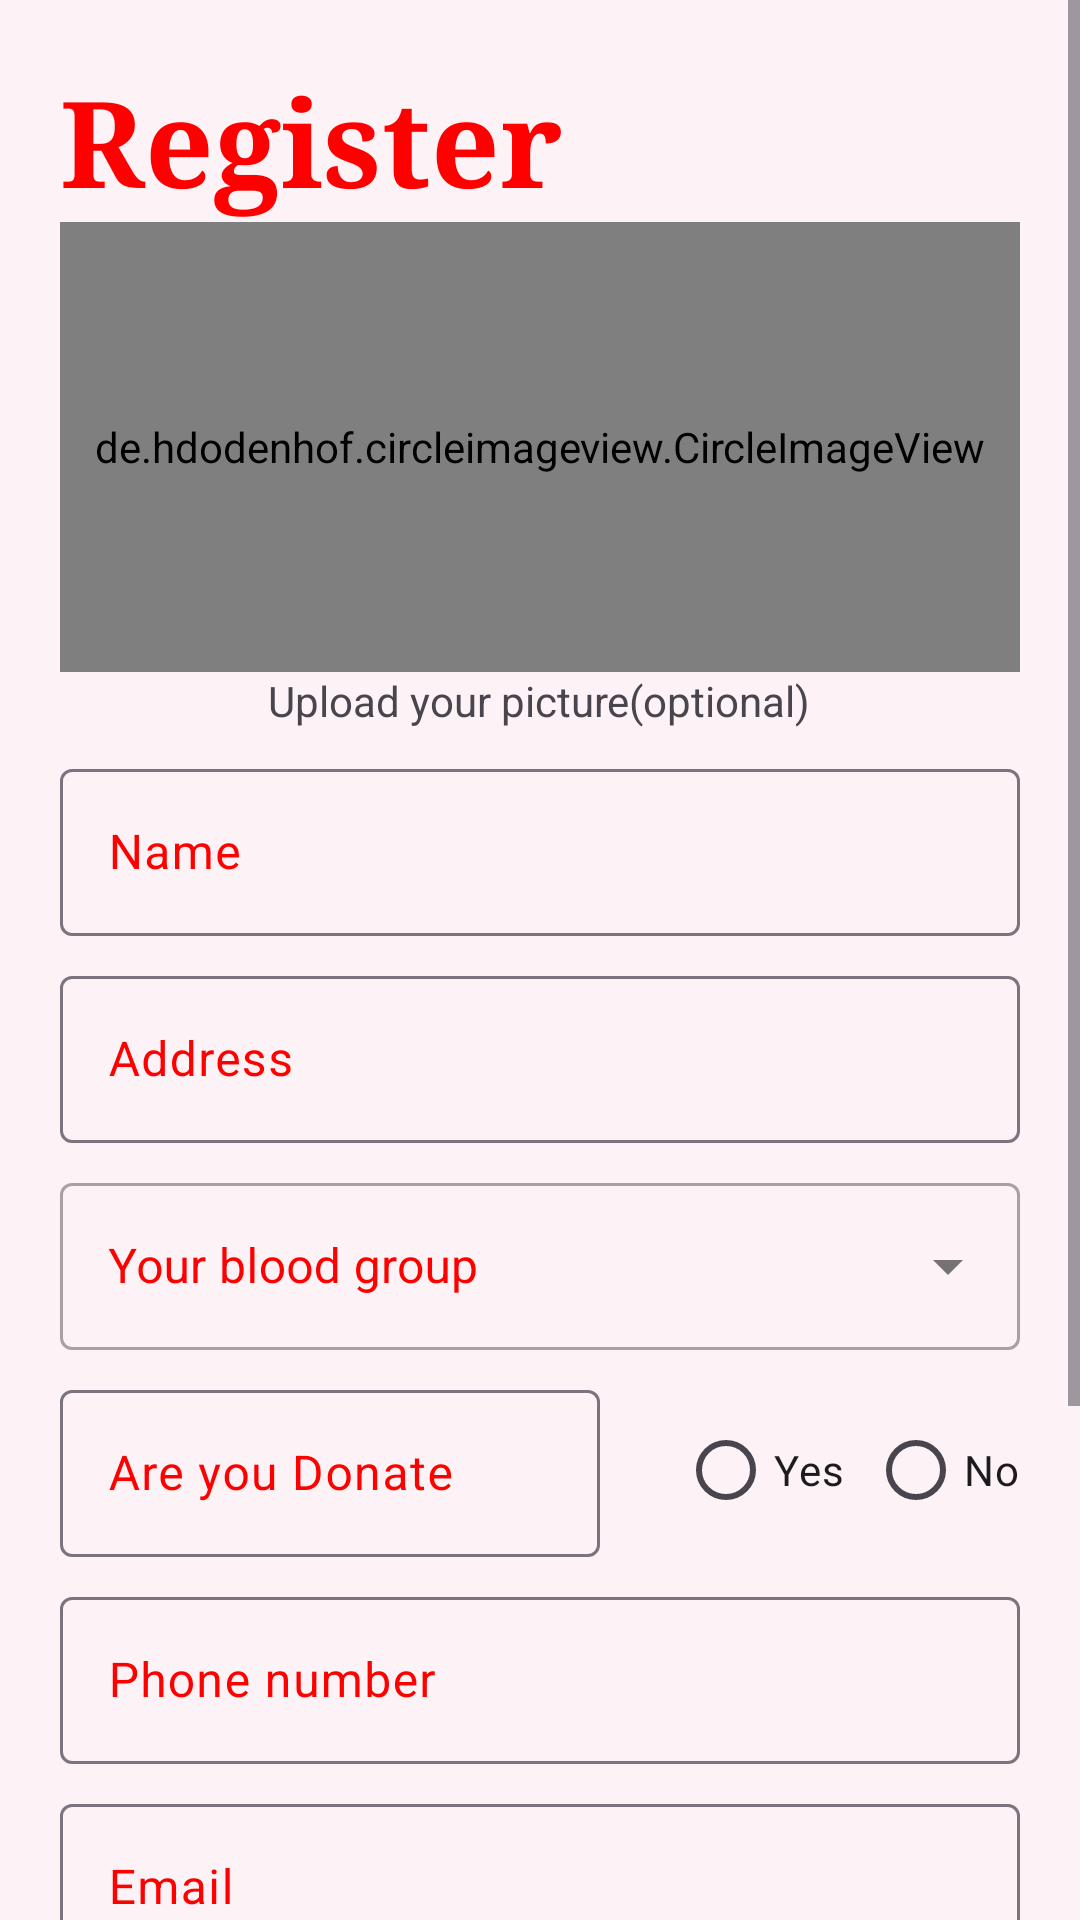

Here is an Android app screen rendered from its layout file. Give the layout XML and the strings, colors and styles it references.
<!-- AndroidManifest.xml: application theme Theme.DonateRedDrop -->
<!-- res/layout/activity_signup.xml -->
<?xml version="1.0" encoding="utf-8"?>
<ScrollView xmlns:android="http://schemas.android.com/apk/res/android"
    xmlns:app="http://schemas.android.com/apk/res-auto"
    xmlns:tools="http://schemas.android.com/tools"
    android:layout_width="match_parent"
    android:layout_height="match_parent"
    tools:context=".ActivityClasses.Login">

    <LinearLayout
        android:layout_width="match_parent"
        android:layout_height="wrap_content"
        android:background="#FDF2F5"
        android:weightSum="100"
        android:orientation="vertical"
        android:padding="20dp"
        >

        <TextView
            android:layout_width="match_parent"
            android:layout_height="wrap_content"
            android:fontFamily="serif"
            android:layout_weight="5"
            android:text="Register"
            android:textColor="#FE0000"
            android:textSize="40dp"
            android:textStyle="bold" />
            <de.hdodenhof.circleimageview.CircleImageView
                android:layout_width="match_parent"
                android:layout_height="150dp"
                android:id="@+id/imageurlget"
                android:layout_weight="50"
                android:src="@drawable/loginf"/>
            <TextView
                android:layout_width="wrap_content"
                android:layout_height="wrap_content"
                android:text="Upload your picture(optional)"
                android:textAlignment="center"
                android:layout_gravity="center"/>

        <com.google.android.material.textfield.TextInputLayout
            android:id="@+id/name"
            style="@style/Widget.Material3.TextInputLayout.OutlinedBox"
            android:layout_width="match_parent"
            android:layout_height="wrap_content"
            app:hintTextColor="#FE0000"
            android:layout_weight="5"
            android:hint="Name"
            android:fontFamily="serif"
            android:layout_marginTop="8dp"
            android:textColorHint="#FE0000"
            >

            <com.google.android.material.textfield.TextInputEditText
                android:layout_width="match_parent"
                android:layout_height="wrap_content"
                android:layout_weight="5"
                android:inputType="text"
                android:textColor="@color/black"/>
        </com.google.android.material.textfield.TextInputLayout>
        <com.google.android.material.textfield.TextInputLayout
            android:id="@+id/addressss"
            style="@style/Widget.Material3.TextInputLayout.OutlinedBox"
            android:layout_width="match_parent"
            android:layout_height="wrap_content"
            app:hintTextColor="#FE0000"
            android:layout_weight="5"
            android:layout_marginTop="8dp"
            android:hint="Address"
            android:fontFamily="serif"
            android:textColorHint="#FE0000"
            >

            <com.google.android.material.textfield.TextInputEditText
                android:layout_width="match_parent"
                android:layout_height="wrap_content"
                android:layout_weight="5"
                android:inputType="text"
                android:textColor="@color/black"/>
        </com.google.android.material.textfield.TextInputLayout>


        <com.google.android.material.textfield.TextInputLayout
            android:id="@+id/bloodgroup"
            style="@style/Widget.MaterialComponents.TextInputLayout.OutlinedBox.ExposedDropdownMenu"
            android:layout_width="match_parent"
            android:layout_height="wrap_content"
            app:hintTextColor="#FE0000"
            android:layout_weight="5"
            android:layout_marginTop="8dp"
            android:hint="Your blood group"
            android:fontFamily="serif"
            android:textColorHint="#FE0000"
            >
            <AutoCompleteTextView
                android:id="@+id/AutoCompleteTextview"
                android:layout_width="match_parent"
                android:layout_height="wrap_content"
                android:layout_weight="5"
                android:inputType="none" />

        </com.google.android.material.textfield.TextInputLayout>


        <RelativeLayout
            android:layout_width="match_parent"
            android:layout_height="wrap_content"
            android:layout_marginTop="8dp"
            >
            <com.google.android.material.textfield.TextInputLayout
                android:id="@+id/donate"
                style="@style/Widget.Material3.TextInputLayout.OutlinedBox"
                android:layout_width="wrap_content"
                android:layout_height="wrap_content"
                app:hintTextColor="#FE0000"
                android:hint="Are you Donate"
                android:fontFamily="serif"
                android:textColorHint="#FE0000"
                >
                <com.google.android.material.textfield.TextInputEditText
                    android:layout_width="180dp"
                    android:layout_height="wrap_content"
                    android:inputType="none"
                    android:focusable="false"
                    android:clickable="true"
                    android:textColor="@color/black"/>

            </com.google.android.material.textfield.TextInputLayout>

            <RadioGroup
                android:id="@+id/radiogroup"
                android:layout_width="wrap_content"
                android:layout_height="wrap_content"
                android:orientation="horizontal"
                android:layout_alignParentRight="true">

                <RadioButton
                    android:id="@+id/radio_yes"
                    android:layout_width="wrap_content"
                    android:layout_height="wrap_content"
                    android:layout_marginRight="8dp"
                    android:text="Yes"
                    android:layout_marginTop="8dp" />

                <RadioButton
                    android:id="@+id/radio_no"
                    android:layout_width="wrap_content"
                    android:layout_height="wrap_content"
                    android:layout_alignParentRight="true"
                    android:text="No"
                    android:layout_marginTop="8dp" />

            </RadioGroup>


        </RelativeLayout>
        <com.google.android.material.textfield.TextInputLayout
            android:id="@+id/phonenumer"
            style="@style/Widget.Material3.TextInputLayout.OutlinedBox"
            android:layout_width="match_parent"
            android:layout_height="wrap_content"
            app:hintTextColor="#FE0000"
            android:layout_marginTop="8dp"
            android:layout_weight="5"
            android:hint="Phone number"
            android:fontFamily="serif"
            android:textColorHint="#FE0000"
            >
            <com.google.android.material.textfield.TextInputEditText
                android:layout_width="match_parent"
                android:layout_height="wrap_content"
                android:layout_weight="5"
                android:inputType="phone"
                android:textColor="@color/black"/>
        </com.google.android.material.textfield.TextInputLayout>

        <com.google.android.material.textfield.TextInputLayout
            android:id="@+id/email"
            style="@style/Widget.Material3.TextInputLayout.OutlinedBox"
            android:layout_width="match_parent"
            android:layout_height="wrap_content"
            app:hintTextColor="#FE0000"
            android:layout_marginTop="8dp"
            android:layout_weight="5"
            android:hint="Email"
            android:fontFamily="serif"
            android:textColorHint="#FE0000"
            >
            <com.google.android.material.textfield.TextInputEditText
                android:layout_width="match_parent"
                android:layout_height="wrap_content"
                android:layout_weight="5"
                android:inputType="textEmailAddress"
                android:textColor="@color/black"/>
        </com.google.android.material.textfield.TextInputLayout>

        <com.google.android.material.textfield.TextInputLayout
            android:id="@+id/password"
            style="@style/Widget.Material3.TextInputLayout.OutlinedBox"
            android:layout_width="match_parent"
            android:layout_height="wrap_content"
            android:layout_weight="5"
            android:layout_marginTop="8dp"
            android:hint="Your Password"
            android:fontFamily="serif"
            app:hintTextColor="#FE0000"
            android:textColorHint="#FE0000"
            app:passwordToggleEnabled="true"
            app:passwordToggleTint="#FE0000">

            <com.google.android.material.textfield.TextInputEditText
                android:layout_width="match_parent"
                android:layout_height="wrap_content"
                android:inputType="textPassword"
                android:layout_weight="5"
                android:textColor="@color/black"/>
        </com.google.android.material.textfield.TextInputLayout>
        <ProgressBar
            android:layout_width="match_parent"
            android:layout_height="wrap_content"
            android:layout_weight="5"
            android:visibility="invisible"
            android:id="@+id/progress"/>


        <Button
            android:layout_width="300dp"
            android:layout_height="wrap_content"
            android:layout_gravity="center"
            android:backgroundTint="#FE0000"
            android:fontFamily="serif"
            android:layout_weight="5"
            android:id="@+id/signup"
            android:text="Register"
            android:textSize="30dp" />

        <LinearLayout
            android:layout_width="match_parent"
            android:layout_height="wrap_content"
            android:gravity="center"
            android:orientation="horizontal">
            <TextView
                android:layout_width="wrap_content"
                android:layout_height="wrap_content"
                android:fontFamily="serif"
                android:text="Already have account"
                android:textAlignment="center"
                android:textColor="#FE0000"
                android:textSize="15dp"
                android:textStyle="bold" />
            <TextView
                android:layout_width="wrap_content"
                android:layout_height="wrap_content"
                android:fontFamily="serif"
                android:id="@+id/clickforlogin"
                android:text=" login "
                android:textAlignment="center"
                android:textColor="#2196F3"
                android:textSize="15dp"
                android:textStyle="bold" />

        </LinearLayout>

    </LinearLayout>




</ScrollView>
<!-- resources referenced by this layout -->
<resources>
  <color name="black">#FF000000</color>
  <!-- drawable loginf: png bitmap (drawable, 13815 bytes) -->
  <style name="Theme.DonateRedDrop" parent="Base.Theme.DonateRedDrop" />
  <style name="Base.Theme.DonateRedDrop" parent="Theme.Material3.DayNight.NoActionBar">
          
          <item name="colorPrimary">@color/my_light_primary</item>
      </style>
  <color name="my_light_primary">#FE0000</color>
</resources>
